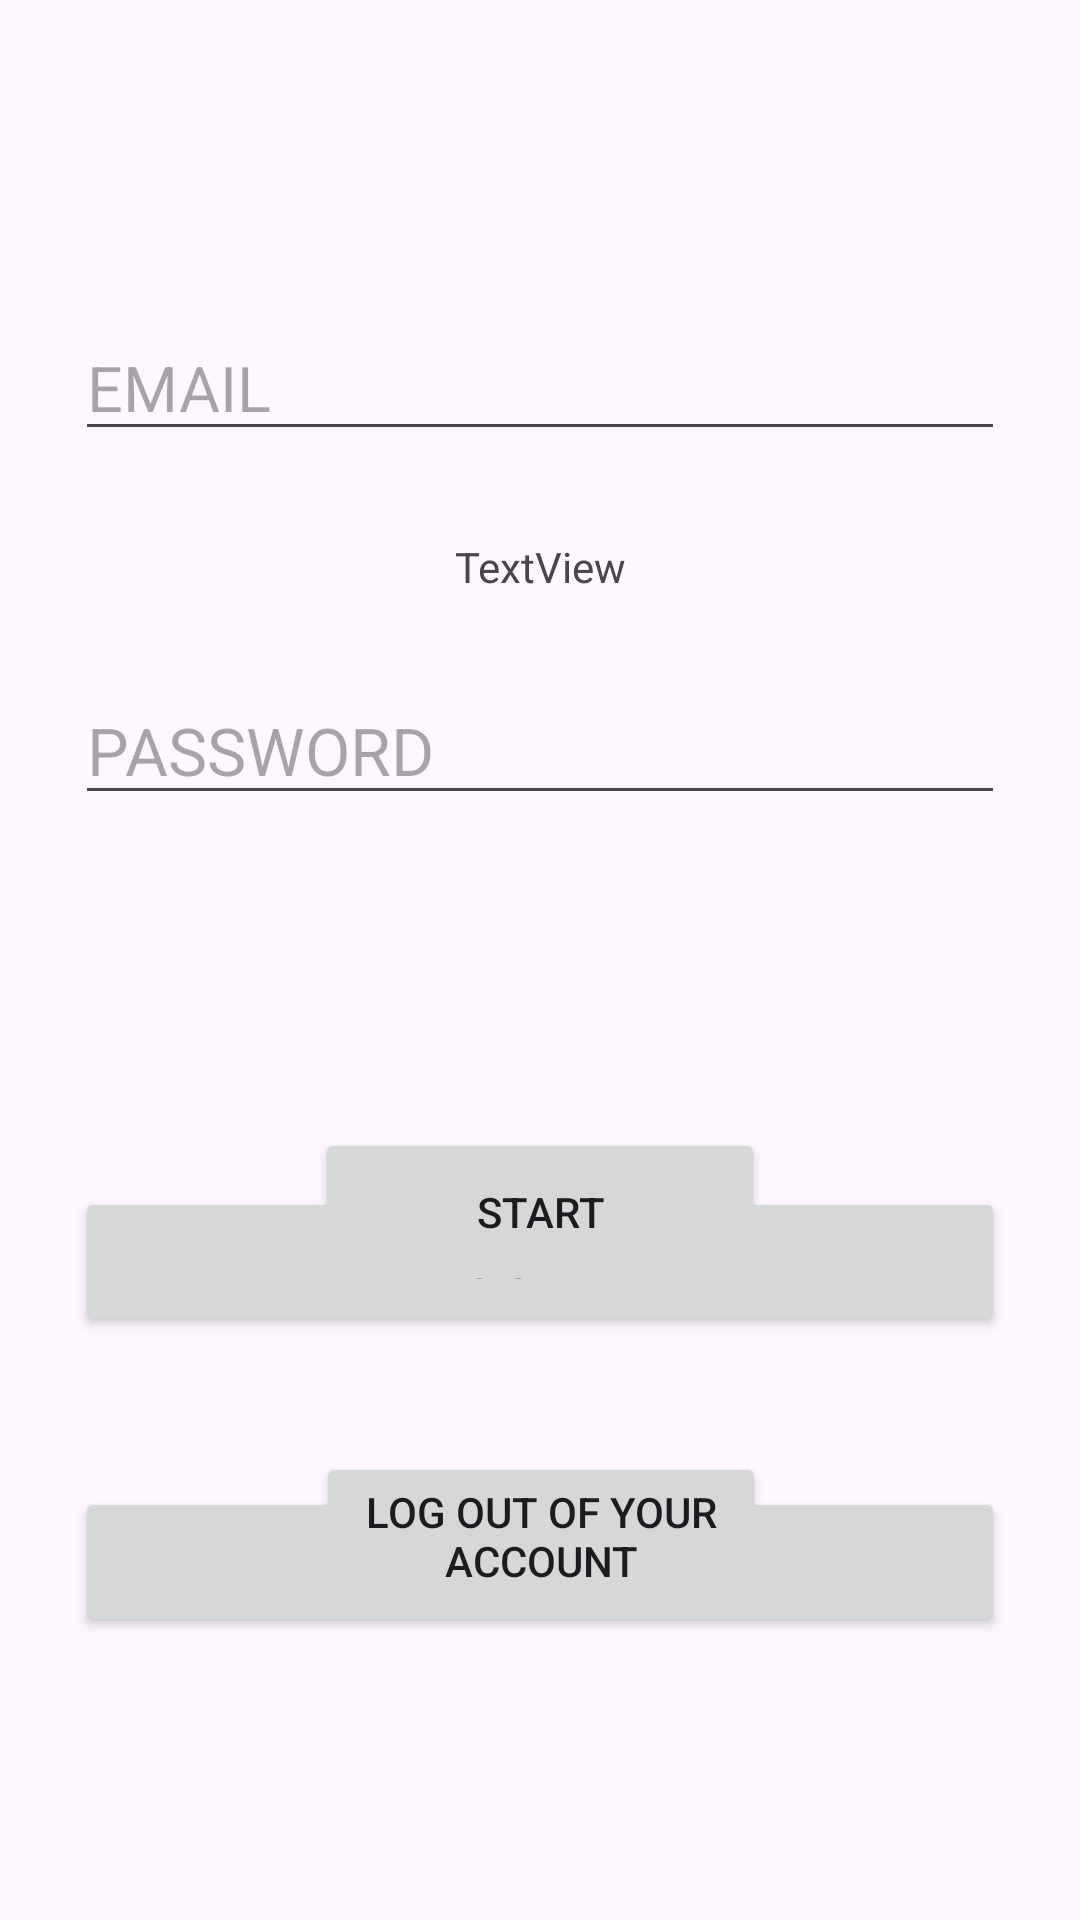

Reconstruct the res/layout file that produces this screen, plus the resources it refers to.
<!-- AndroidManifest.xml: application theme Theme.OnlineQueue -->
<!-- res/layout/login_layout.xml -->
<?xml version="1.0" encoding="utf-8"?>
<androidx.constraintlayout.widget.ConstraintLayout xmlns:android="http://schemas.android.com/apk/res/android"
    xmlns:app="http://schemas.android.com/apk/res-auto"
    xmlns:tools="http://schemas.android.com/tools"
    android:layout_width="match_parent"
    android:layout_height="match_parent">

    <EditText
        android:id="@+id/etEmail"
        android:layout_width="0dp"
        android:layout_height="wrap_content"
        android:layout_marginStart="25dp"
        android:layout_marginTop="105dp"
        android:layout_marginEnd="25dp"
        android:ems="10"
        android:hint="EMAIL"
        android:textSize="21sp"
        android:visibility="visible"
        app:layout_constraintEnd_toEndOf="parent"
        app:layout_constraintHorizontal_bias="0.0"
        app:layout_constraintStart_toStartOf="parent"
        app:layout_constraintTop_toTopOf="parent" />

    <EditText
        android:id="@+id/etPassword"
        android:layout_width="0dp"
        android:layout_height="wrap_content"
        android:layout_marginStart="25dp"
        android:layout_marginTop="75dp"
        android:layout_marginEnd="25dp"
        android:ems="10"
        android:hint="PASSWORD"
        android:textSize="22sp"
        android:visibility="visible"
        app:layout_constraintEnd_toEndOf="parent"
        app:layout_constraintHorizontal_bias="0.0"
        app:layout_constraintStart_toStartOf="parent"
        app:layout_constraintTop_toBottomOf="@+id/etEmail" />

    <Button
        android:id="@+id/btnSignIn"
        android:layout_width="0dp"
        android:layout_height="50dp"
        android:layout_marginStart="25dp"
        android:layout_marginTop="124dp"
        android:layout_marginEnd="25dp"
        android:onClick="onClickSignIn"
        android:text="Sign in"
        android:visibility="visible"
        app:layout_constraintEnd_toEndOf="parent"
        app:layout_constraintHorizontal_bias="0.0"
        app:layout_constraintStart_toStartOf="parent"
        app:layout_constraintTop_toBottomOf="@+id/etPassword" />

    <Button
        android:id="@+id/btnSignUp"
        android:layout_width="0dp"
        android:layout_height="50dp"
        android:layout_marginStart="25dp"
        android:layout_marginTop="50dp"
        android:layout_marginEnd="25dp"
        android:onClick="onClickSignUp"
        android:text="Sign up"
        android:visibility="visible"
        app:layout_constraintEnd_toEndOf="parent"
        app:layout_constraintStart_toStartOf="parent"
        app:layout_constraintTop_toBottomOf="@+id/btnSignIn" />

    <TextView
        android:id="@+id/etUserEmail"
        android:layout_width="0dp"
        android:layout_height="34dp"
        android:layout_marginStart="40dp"
        android:layout_marginTop="172dp"
        android:layout_marginEnd="40dp"
        android:gravity="center"
        android:text="TextView"
        android:visibility="visible"
        app:layout_constraintEnd_toEndOf="parent"
        app:layout_constraintStart_toStartOf="parent"
        app:layout_constraintTop_toTopOf="parent" />

    <Button
        android:id="@+id/btnStart"
        android:layout_width="150dp"
        android:layout_height="56dp"
        android:layout_marginTop="204dp"
        android:onClick="onClickStart"
        android:text="START"
        android:visibility="visible"
        app:layout_constraintEnd_toEndOf="parent"
        app:layout_constraintStart_toStartOf="parent"
        app:layout_constraintTop_toTopOf="@+id/etUserEmail" />

    <Button
        android:id="@+id/btnExit"
        android:layout_width="150dp"
        android:layout_height="56dp"
        android:layout_marginTop="108dp"
        android:onClick="onClickLogOut"
        android:text="Log out of your account"
        android:visibility="visible"
        app:layout_constraintEnd_toEndOf="parent"
        app:layout_constraintHorizontal_bias="0.501"
        app:layout_constraintStart_toStartOf="parent"
        app:layout_constraintTop_toTopOf="@+id/btnStart" />

</androidx.constraintlayout.widget.ConstraintLayout>
<!-- resources referenced by this layout -->
<resources>
  <style name="Theme.OnlineQueue" parent="Base.Theme.OnlineQueue" />
  <style name="Base.Theme.OnlineQueue" parent="Theme.Material3.DayNight.NoActionBar">
          
          
      </style>
</resources>
